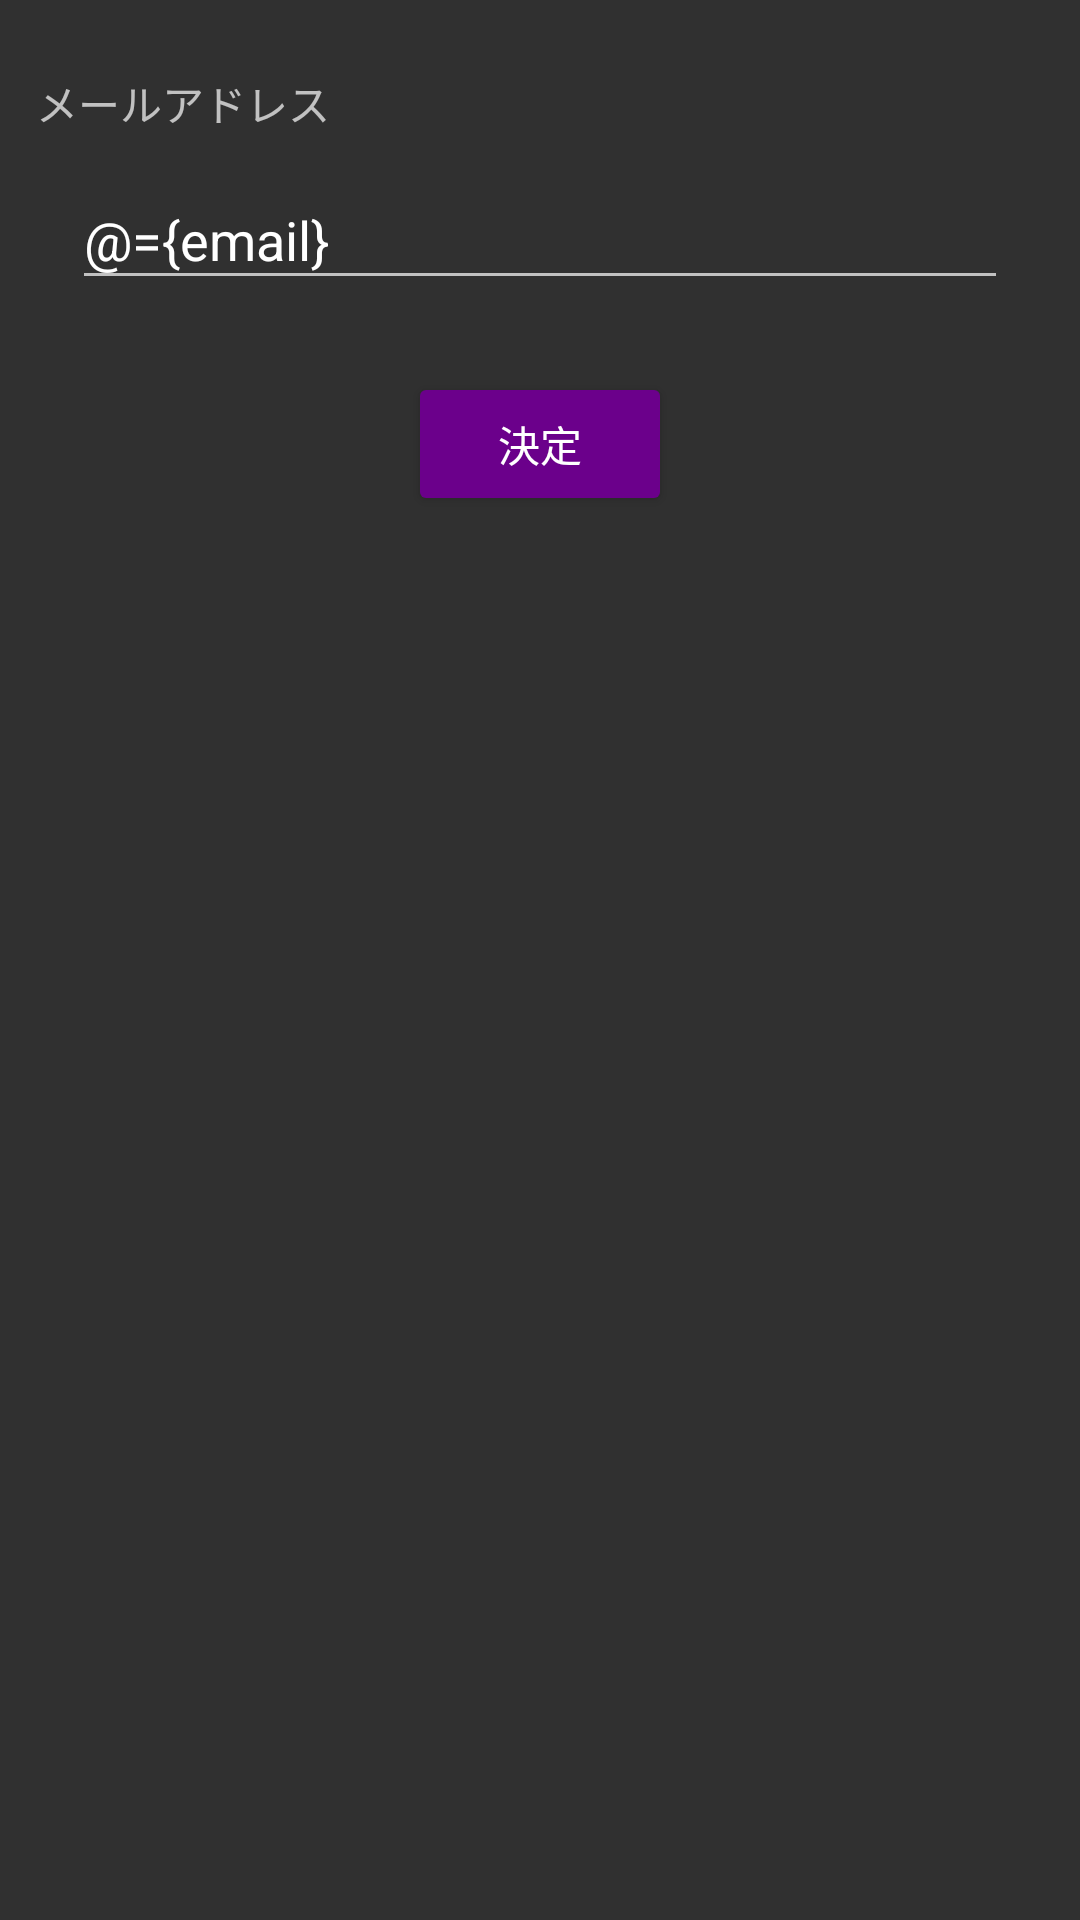

This screen was rendered from an Android layout file. Write that file and the resources it references.
<!-- AndroidManifest.xml: activity theme Theme.AppCompat -->
<!-- res/layout/activity_password_forget.xml -->
<?xml version="1.0" encoding="utf-8"?>
<layout xmlns:android="http://schemas.android.com/apk/res/android"
    xmlns:app="http://schemas.android.com/apk/res-auto">

    <data>
        <variable
            name="email"
            type="androidx.lifecycle.MutableLiveData&lt;String>" />

        <variable
            name="canSubmit"
            type="Boolean" />

        <variable
            name="emailError"
            type="String" />

    </data>

    <androidx.constraintlayout.widget.ConstraintLayout
        android:layout_width="match_parent"
        android:layout_height="match_parent">

        <TextView
            android:layout_width="wrap_content"
            android:layout_height="wrap_content"
            android:id="@+id/emailLabel"
            android:layout_marginTop="24dp"
            android:layout_marginStart="12dp"
            app:layout_constraintStart_toStartOf="parent"
            app:layout_constraintTop_toTopOf="parent"
            android:text="@string/emailLabel"/>

        <EditText
            android:layout_width="0dp"
            android:layout_height="wrap_content"
            android:id="@+id/emailInput"
            android:layout_marginStart="24dp"
            android:layout_marginEnd="24dp"
            android:layout_marginTop="12dp"
            android:inputType="textEmailAddress"
            android:text="@={email}"
            app:error="@{emailError}"
            android:hint="@string/email"
            app:layout_constraintStart_toStartOf="parent"
            app:layout_constraintEnd_toEndOf="parent"
            app:layout_constraintTop_toBottomOf="@id/emailLabel"/>

        <Button
            android:layout_width="wrap_content"
            android:layout_height="wrap_content"
            android:text="@string/submit"
            android:backgroundTint="#6b008b"
            android:id="@+id/submitButton"
            android:enabled="@{canSubmit}"
            android:layout_marginTop="24dp"
            app:layout_constraintStart_toStartOf="parent"
            app:layout_constraintTop_toBottomOf="@id/emailInput"
            app:layout_constraintEnd_toEndOf="parent"/>

    </androidx.constraintlayout.widget.ConstraintLayout>

</layout>
<!-- resources referenced by this layout -->
<resources>
  <string name="email">メールアドレスを入力</string>
  <string name="emailLabel">メールアドレス</string>
  <string name="submit">決定</string>
</resources>
